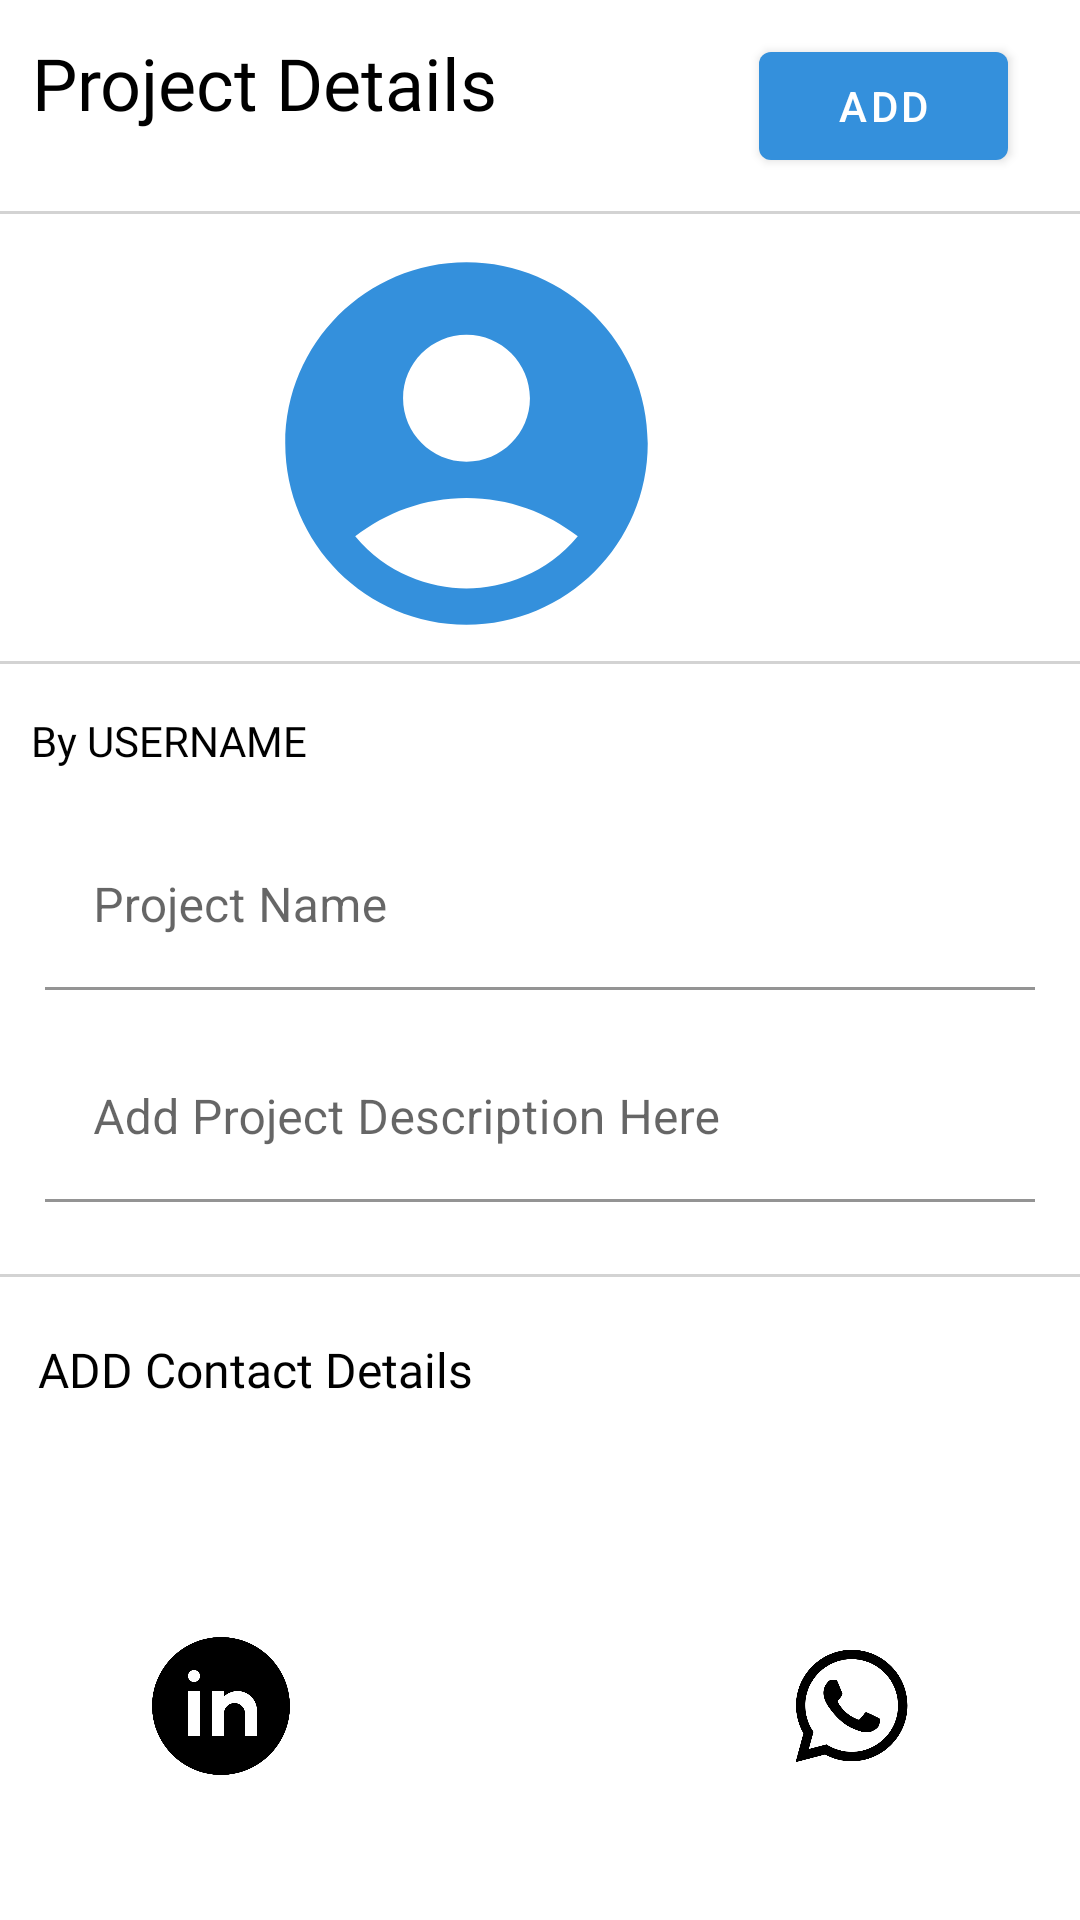

The Android layout XML behind this screen, and the referenced resources:
<!-- AndroidManifest.xml: application theme Theme.AskYourSenior.dark -->
<!-- res/layout/activity_project_details2.xml -->
<?xml version="1.0" encoding="utf-8"?>
<layout xmlns:android="http://schemas.android.com/apk/res/android"
    xmlns:app="http://schemas.android.com/apk/res-auto"
    xmlns:tools="http://schemas.android.com/tools" >

    <data>

    </data>
    <androidx.constraintlayout.widget.ConstraintLayout
        android:layout_width="match_parent"
        android:layout_height="match_parent">

        <ImageView
            android:id="@+id/proIcon"
            android:layout_width="410dp"
            android:layout_height="145dp"
            android:layout_marginStart="10dp"
            android:layout_marginTop="4dp"
            app:layout_constraintEnd_toEndOf="parent"
            app:layout_constraintHorizontal_bias="1.0"
            app:layout_constraintStart_toStartOf="parent"
            app:layout_constraintTop_toBottomOf="@+id/view"
            app:srcCompat="@drawable/ic_baseline_account_circle_24" />

        <TextView
            android:id="@+id/prodhead"
            android:layout_width="230dp"
            android:layout_height="48dp"
            android:fontFamily="@font/baloo_bhai"
            android:shadowColor="@color/black"
            android:text="@string/prodhead"
            android:textColor="@color/black"
            android:textSize="24sp"
            app:layout_constraintBottom_toTopOf="@+id/view"
            app:layout_constraintEnd_toEndOf="parent"
            app:layout_constraintHorizontal_bias="0.082"
            app:layout_constraintStart_toStartOf="parent"
            app:layout_constraintTop_toTopOf="parent" />

        <Button
            android:id="@+id/add_project_button"
            android:layout_width="83dp"
            android:layout_height="48dp"
            android:layout_marginEnd="24dp"
            android:text="@string/ad"
            app:layout_constraintBottom_toBottomOf="@+id/prodhead"
            app:layout_constraintEnd_toEndOf="parent"
            app:layout_constraintTop_toTopOf="@+id/prodhead"
            app:layout_constraintVertical_bias="0.0" />

        <View
            android:id="@+id/view"
            android:layout_width="wrap_content"
            android:layout_height="1dp"
            android:background="@color/grey"
            app:layout_constraintBottom_toBottomOf="parent"
            app:layout_constraintEnd_toEndOf="parent"
            app:layout_constraintHorizontal_bias="1.0"
            app:layout_constraintStart_toStartOf="parent"
            app:layout_constraintTop_toTopOf="parent"
            app:layout_constraintVertical_bias="0.11" />

        <View
            android:id="@+id/view2"
            android:layout_width="wrap_content"
            android:layout_height="1dp"
            android:background="@color/grey"
            app:layout_constraintEnd_toEndOf="parent"
            app:layout_constraintStart_toStartOf="parent"
            app:layout_constraintTop_toBottomOf="@+id/proIcon" />

        <TextView
            android:id="@+id/username"
            android:layout_width="268dp"
            android:layout_height="22dp"
            android:layout_marginTop="16dp"
            android:fontFamily="@font/baloo_bhai"
            android:text="@string/by_username"
            android:textColor="@color/black"
            app:layout_constraintEnd_toEndOf="parent"
            app:layout_constraintHorizontal_bias="0.111"
            app:layout_constraintStart_toStartOf="parent"
            app:layout_constraintTop_toBottomOf="@+id/view2" />

        <com.google.android.material.textfield.TextInputLayout
            android:id="@+id/project_name_edittextlayout"
            style="@style/Widget.MaterialComponents.TextInputLayout.FilledBox.ExposedDropdownMenu"
            android:layout_width="match_parent"
            android:layout_height="wrap_content"
            android:layout_margin="15dp"
            android:elevation="4dp"
            android:hint="@string/Project_name"
            app:endIconMode="none"
            app:layout_constraintEnd_toEndOf="parent"
            app:layout_constraintStart_toStartOf="parent"
            app:layout_constraintTop_toBottomOf="@+id/username">

            <com.google.android.material.textfield.MaterialAutoCompleteTextView
                android:id="@+id/project_name_edittext"
                android:layout_width="match_parent"
                android:layout_height="wrap_content"
                android:background="@color/white"
                android:singleLine="true" />
        </com.google.android.material.textfield.TextInputLayout>

        <com.google.android.material.textfield.TextInputLayout
            android:id="@+id/project_des_edittextlayout"
            style="@style/Widget.MaterialComponents.TextInputLayout.FilledBox.ExposedDropdownMenu"
            android:layout_width="match_parent"
            android:layout_height="wrap_content"
            android:layout_margin="15dp"
            android:elevation="4dp"
            android:hint="@string/pd"
            app:endIconMode="none"
            app:layout_constraintEnd_toEndOf="parent"
            app:layout_constraintStart_toStartOf="parent"
            app:layout_constraintTop_toBottomOf="@+id/project_name_edittextlayout">

            <com.google.android.material.textfield.MaterialAutoCompleteTextView
                android:id="@+id/project_des_edittext"
                android:layout_width="match_parent"
                android:layout_height="wrap_content"
                android:background="@color/white"
                android:singleLine="true" />
        </com.google.android.material.textfield.TextInputLayout>

        <View
            android:id="@+id/view3"
            android:layout_width="wrap_content"
            android:layout_height="1dp"
            android:layout_marginTop="24dp"
            android:background="@color/grey"
            app:layout_constraintEnd_toEndOf="parent"
            app:layout_constraintStart_toStartOf="parent"
            app:layout_constraintTop_toBottomOf="@+id/project_des_edittextlayout" />

        <TextView
            android:id="@+id/contactDet_heah"
            android:layout_width="160dp"
            android:layout_height="30dp"
            android:layout_marginTop="20dp"
            android:fontFamily="@font/baloo_bhai"
            android:text="@string/add_cd"
            android:textColor="@color/black"
            android:textSize="16sp"
            app:layout_constraintEnd_toEndOf="parent"
            app:layout_constraintHorizontal_bias="0.063"
            app:layout_constraintStart_toStartOf="parent"
            app:layout_constraintTop_toBottomOf="@+id/view3" />

        <ImageView
            android:id="@+id/linkedIn_icon"
            android:layout_width="wrap_content"
            android:layout_height="wrap_content"
            android:layout_marginTop="68dp"
            app:layout_constraintEnd_toEndOf="parent"
            app:layout_constraintHorizontal_bias="0.157"
            app:layout_constraintStart_toStartOf="parent"
            app:layout_constraintTop_toBottomOf="@+id/contactDet_heah"
            app:srcCompat="@drawable/icons8_linkedin_circled" />

        <ImageView
            android:id="@+id/email_icon"
            android:layout_width="45dp"
            android:layout_height="50dp"
            android:layout_marginTop="68dp"
            app:layout_constraintEnd_toEndOf="parent"
            app:layout_constraintHorizontal_bias="0.614"
            app:layout_constraintStart_toStartOf="parent"
            app:layout_constraintTop_toBottomOf="@+id/contactDet_heah"
            app:srcCompat="@drawable/ic_baseline_email_24" />

        <ImageView
            android:id="@+id/whatsapp_icon"
            android:layout_width="45dp"
            android:layout_height="50dp"
            android:layout_marginTop="68dp"
            app:layout_constraintEnd_toEndOf="parent"
            app:layout_constraintHorizontal_bias="0.83"
            app:layout_constraintStart_toStartOf="parent"
            app:layout_constraintTop_toBottomOf="@+id/contactDet_heah"
            app:srcCompat="@drawable/ic_baseline_whatsapp_24" />

        <ImageView
            android:id="@+id/github_icon"
            android:layout_width="49dp"
            android:layout_height="49dp"
            android:layout_marginTop="68dp"
            app:layout_constraintEnd_toEndOf="parent"
            app:layout_constraintHorizontal_bias="0.392"
            app:layout_constraintStart_toStartOf="parent"
            app:layout_constraintTop_toBottomOf="@+id/contactDet_heah"
            app:srcCompat="@drawable/icons8_github" />

    </androidx.constraintlayout.widget.ConstraintLayout>

</layout>
<!-- resources referenced by this layout -->
<resources>
  <color name="black">#FF000000</color>
  <color name="grey">#d3d3d3</color>
  <color name="white">#FFFFFFFF</color>
  <!-- drawable ic_baseline_account_circle_24 (drawable) -->
  <vector android:height="24dp" android:tint="#3490DC"
      android:viewportHeight="24" android:viewportWidth="24"
      android:width="24dp" xmlns:android="http://schemas.android.com/apk/res/android">
      <path android:fillColor="@android:color/white" android:pathData="M12,2C6.48,2 2,6.48 2,12s4.48,10 10,10s10,-4.48 10,-10S17.52,2 12,2zM12,6c1.93,0 3.5,1.57 3.5,3.5S13.93,13 12,13s-3.5,-1.57 -3.5,-3.5S10.07,6 12,6zM12,20c-2.03,0 -4.43,-0.82 -6.14,-2.88C7.55,15.8 9.68,15 12,15s4.45,0.8 6.14,2.12C16.43,19.18 14.03,20 12,20z"/>
  </vector>
  <!-- drawable icons8_linkedin_circled (drawable) -->
  <vector xmlns:android="http://schemas.android.com/apk/res/android"
      android:width="50dp"
      android:height="50dp"
      android:viewportWidth="50"
      android:viewportHeight="50">
    <path
        android:pathData="M25,2C12.318,2 2,12.317 2,25s10.318,23 23,23s23,-10.317 23,-23S37.682,2 25,2zM18,35h-4V20h4V35zM16,17c-1.105,0 -2,-0.895 -2,-2c0,-1.105 0.895,-2 2,-2s2,0.895 2,2C18,16.105 17.105,17 16,17zM37,35h-4v-5v-2.5c0,-1.925 -1.575,-3.5 -3.5,-3.5S26,25.575 26,27.5V35h-4V20h4v1.816C27.168,20.694 28.752,20 30.5,20c3.59,0 6.5,2.91 6.5,6.5V35z"
        android:fillColor="#000000"/>
  </vector>
  <string name="Project_name">Project Name</string>
  <string name="ad">ADD </string>
  <string name="add_cd">ADD Contact Details </string>
  <string name="by_username">By "USERNAME"</string>
  <string name="pd">Add Project Description Here</string>
  <string name="prodhead">Project Details </string>
  <style name="Theme.AskYourSenior.dark" parent="Theme.MaterialComponents.Light.NoActionBar">
          
          <item name="colorPrimary">@color/lightblue</item>
          <item name="colorPrimaryVariant">@color/lightblue</item>
          <item name="colorOnPrimary">@color/white</item>
          
          <item name="colorSecondary">@color/blue1</item>
          <item name="colorSecondaryVariant">@color/lightblue</item>
          <item name="colorOnSecondary">@color/black</item>
          
          <item name="android:statusBarColor" tools:targetApi="l">?attr/colorPrimaryVariant</item>
          
          <item name="android:windowSoftInputMode">adjustPan</item>
          <item name="android:windowContentTransitions">true</item>
      </style>
  <color name="lightblue">#3490dc</color>
  <color name="blue1">#2929cc</color>
</resources>
